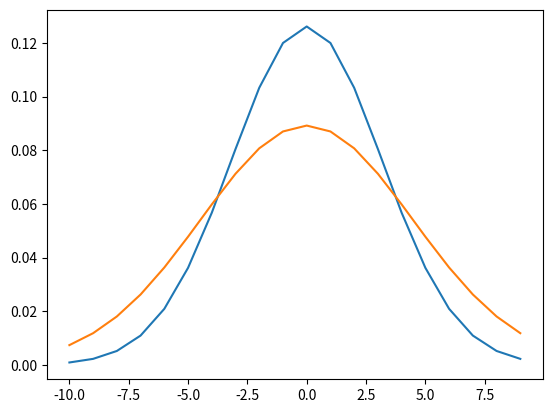

The script that saved this image:
import numpy as np
import matplotlib.pyplot as plt
def univariate_normal(x, mean, variance):
    """pdf of the univariate normal distribution."""
    return ((1. / np.sqrt(2 * np.pi * variance)) * 
            np.exp(-(x - mean)**2 / (2 * variance)))

data = [i for i in range(-10, 10)]
y = []
y2 = []
for i in data:
    y.append(univariate_normal(i, 0, 10))
    y2.append(univariate_normal(i, 0, 20))
plot = plt
plot.plot(data, y)
plot.plot(data, y2)
plot.show()